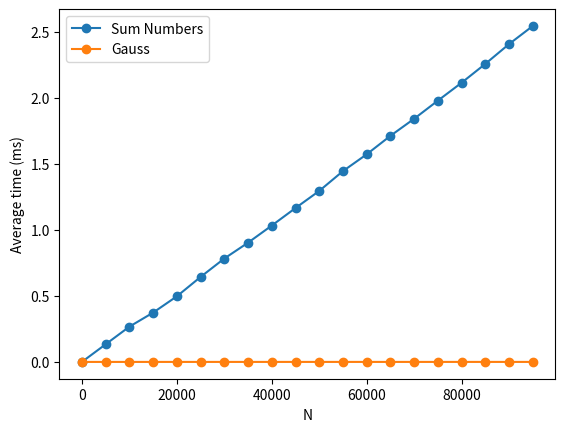

The matplotlib source for this figure:
import matplotlib.pyplot as plt
import time

def sum_gauss(N):
  return N*(N + 1)// 2


def sum_num(N):
  sum_ = 0
  for num in range(N + 1):
    sum_ += num
  return sum_

# print(sum_gauss(9))
# print(sum_num(9))

# assert sum_gauss(9) == sum_num(9)

def plot_graph(n_avgs, func, N):

  times = []
  for _ in range(n_avgs):
    ts = time.time()
    func(N)
    times.append(time.time() - ts)
  return sum(times)/ float(len(times)) * 1000


n_avgs = 200
time_sum = []
time_gauss = []
N_range = range(10,100000, 5000)
for N in N_range:
    time_sum.append(plot_graph(n_avgs, sum_num, N))
    time_gauss.append(plot_graph(n_avgs, sum_gauss, N))

plt.plot(N_range, time_sum, 'o-', label='Sum Numbers')
plt.plot(N_range, time_gauss, 'o-', label='Gauss')
plt.xlabel('N')
plt.ylabel('Average time (ms)')
plt.legend()

